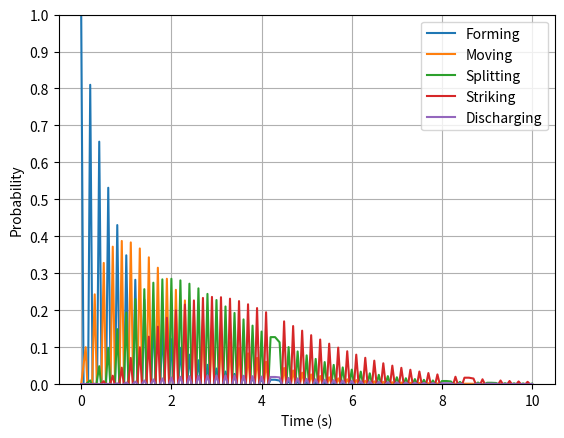

Here is the Python script that generated this plot:
# -*- coding: utf-8 -*-
"""
Created on Thu Dec 29 15:57:14 2022

[redacted]
"""

import numpy as np
import matplotlib.pyplot as plt

# Set up the transition matrix
transition_matrix = np.array([[-0.9, 0.1, 0, 0, 0],  # from forming to forming, moving, splitting, striking, discharging
                              [0, -0.9, 0.1, 0, 0],  # from moving to forming, moving, splitting, striking, discharging
                              [0, 0, -0.9, 0.1, 0],  # from splitting to forming, moving, splitting, striking, discharging
                              [0, 0, 0, -0.9, 0.1],  # from striking to forming, moving, splitting, striking, discharging
                              [0, 0, 0, 0, 0]])  # from discharging to all states

# Set up the initial probabilities
initial_probabilities = np.array([1, 0, 0, 0, 0])  # starts in the forming state

# Set up the time steps
time_steps = np.linspace(0, 10, 101)

# Calculate the probabilities at each time step
probabilities = []
for t in time_steps:
    probabilities.append(initial_probabilities @ np.linalg.matrix_power(transition_matrix, int(t / 0.1)))

# Extract the probabilities of each state
forming_probabilities = [p[0] for p in probabilities]
moving_probabilities = [p[1] for p in probabilities]
splitting_probabilities = [p[2] for p in probabilities]
striking_probabilities = [p[3] for p in probabilities]
discharging_probabilities = [p[4] for p in probabilities]

# Plot the results
plt.plot(time_steps, forming_probabilities, label="Forming")
plt.plot(time_steps, moving_probabilities, label="Moving")
plt.plot(time_steps, splitting_probabilities, label="Splitting")
plt.plot(time_steps, striking_probabilities, label="Striking")
plt.plot(time_steps, discharging_probabilities, label="Discharging")
plt.xlabel("Time (s)")
plt.ylabel("Probability")
plt.legend()
plt.ylim(0, 1)  # set the y-axis limits to 0-100%
plt.yticks(np.arange(0, 1.1, 0.1))  # set the y-axis tick marks to 0%, 10%, ..., 100%
plt.grid()  # show a grid
plt.show()
